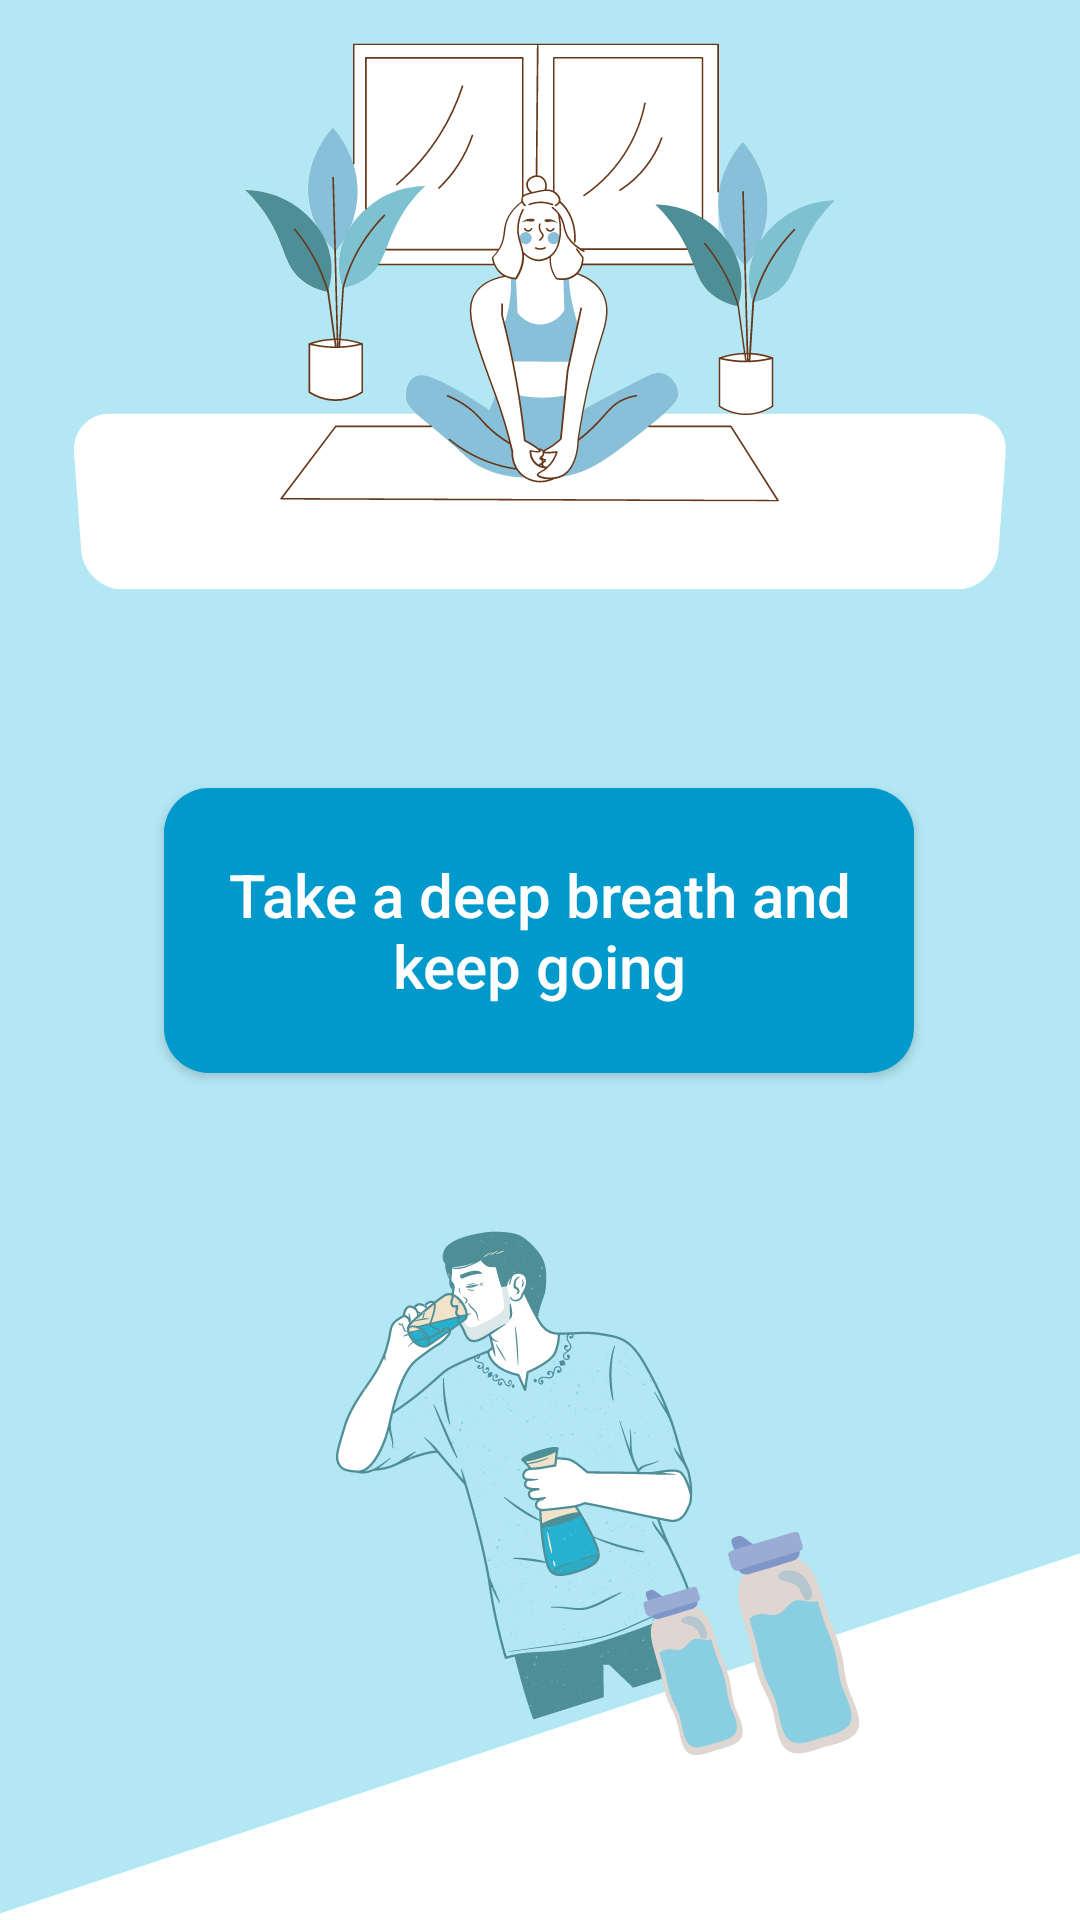

Reconstruct the res/layout file that produces this screen, plus the resources it refers to.
<!-- AndroidManifest.xml: application theme Theme.Study_with_teddy -->
<!-- res/layout/activity_home.xml -->
<?xml version="1.0" encoding="utf-8"?>
<androidx.constraintlayout.widget.ConstraintLayout xmlns:android="http://schemas.android.com/apk/res/android"
    xmlns:app="http://schemas.android.com/apk/res-auto"
    xmlns:tools="http://schemas.android.com/tools"
    android:layout_width="match_parent"
    android:layout_height="match_parent"
    android:background="@drawable/room"
    tools:context=".HomeActivity">
    <Button
        android:id="@+id/get_started"
        android:layout_width="250dp"
        android:layout_height="95dp"
        android:background="@drawable/buttons"
        android:padding="17dp"
        android:text="@string/get_started"
        android:textAllCaps="false"
        android:textColor="@android:color/white"
        android:textSize="20sp"
        app:layout_constraintBottom_toBottomOf="parent"
        app:layout_constraintEnd_toEndOf="parent"
        app:layout_constraintHorizontal_bias="0.496"
        app:layout_constraintStart_toStartOf="parent"
        app:layout_constraintTop_toTopOf="parent"
        app:layout_constraintVertical_bias="0.482" />

</androidx.constraintlayout.widget.ConstraintLayout>
<!-- resources referenced by this layout -->
<resources>
  <!-- drawable buttons (drawable) -->
  <?xml version="1.0" encoding="utf-8"?>
  <shape xmlns:android="http://schemas.android.com/apk/res/android">
      <solid
          android:color="@color/haloBlue"
          >
      </solid>
  
      <corners
          android:radius="15dp"
          >
  
      </corners>
  </shape>
  <!-- drawable room: png bitmap (drawable-v24, 134462 bytes) -->
  <string name="get_started">Take a deep breath and keep going</string>
  <style name="Theme.Study_with_teddy" parent="Theme.MaterialComponents.DayNight.NoActionBar">
          
          <item name="colorPrimary">@color/haloBlue</item>
          <item name="colorPrimaryVariant">@color/haloBlue</item>
          <item name="colorOnPrimary">@color/white</item>
          
          <item name="colorSecondary">@color/teal_200</item>
          <item name="colorSecondaryVariant">@color/teal_700</item>
          <item name="colorOnSecondary">@color/black</item>
          
          <item name="android:statusBarColor" tools:targetApi="l">?attr/colorPrimaryVariant</item>
          
      </style>
  <color name="haloBlue">#0099cc</color>
  <color name="white">#FFFFFFFF</color>
  <color name="teal_200">#FF03DAC5</color>
  <color name="teal_700">#FF018786</color>
  <color name="black">#FF000000</color>
</resources>
